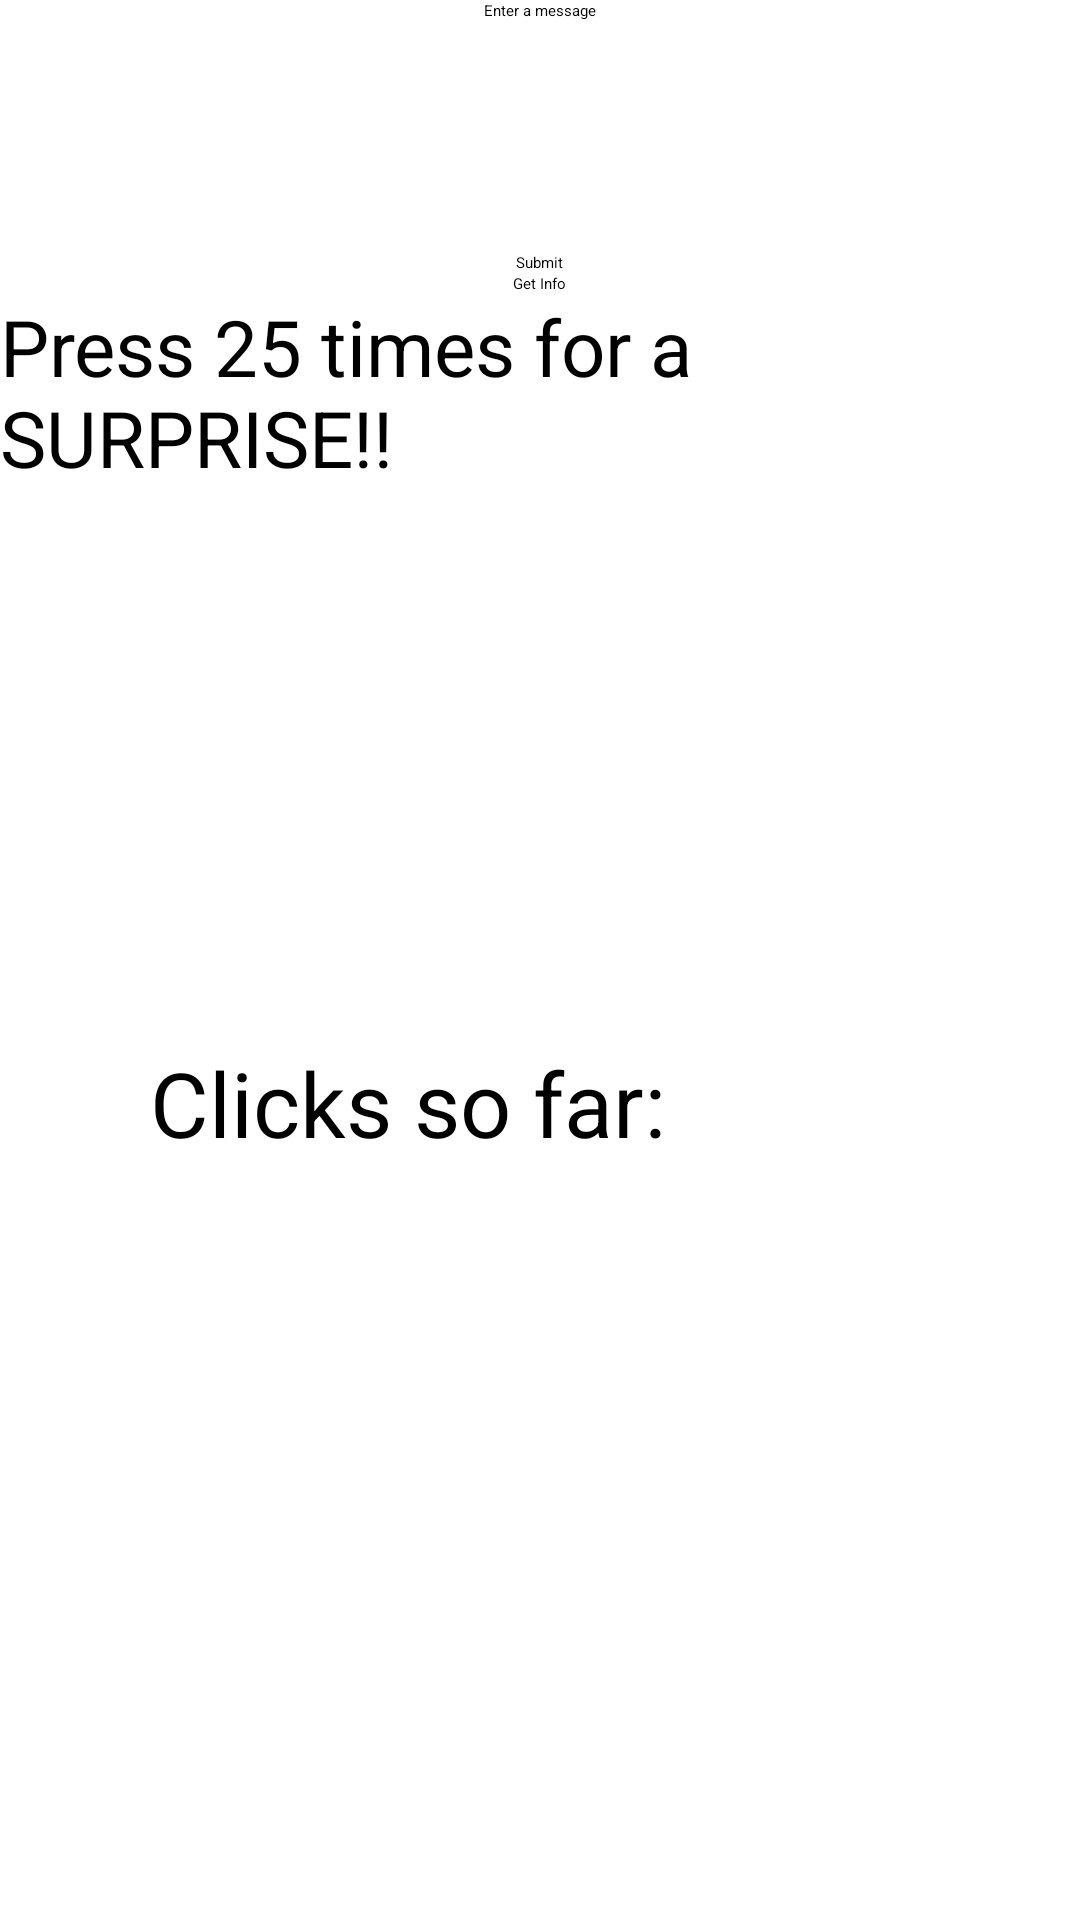

Produce the Android XML layout that renders to this screen, including the resource entries it uses.
<!-- AndroidManifest.xml: application theme CustomActionBarTheme -->
<!-- res/layout/activity_main.xml -->
<LinearLayout xmlns:android="http://schemas.android.com/apk/res/android"

                android:layout_width="match_parent"
                android:layout_height="match_parent"
                android:orientation="vertical">

    <EditText
        android:layout_weight="1"
        android:layout_width="wrap_content"
        android:layout_height="0dp"
        android:hint="@string/edit_text_hint"
        android:id="@+id/edit_text_hint"
        android:layout_gravity="center_horizontal"/>

    <Button
        android:layout_width="wrap_content"
        android:layout_height="wrap_content"
        android:text="@string/button_submit"
        android:id="@+id/button_submit"
        android:onClick="getMessage"
        android:layout_gravity="center_horizontal"/>

    <Button
        android:layout_width="wrap_content"
        android:layout_height="wrap_content"
        android:text="@string/button_info"
        android:onClick="getInfo"
        android:id="@+id/button_info"
        android:layout_gravity="center_horizontal"/>

    <Button
        android:layout_weight="1"
        android:layout_width="match_parent"
        android:layout_height="wrap_content"
        android:id="@+id/button"
        android:text="@string/button_click_counter"
        android:textSize="26sp"/>

    <TextView
        android:layout_weight="3"
        android:layout_width="match_parent"
        android:layout_height="wrap_content"
        android:textAppearance="?android:attr/textAppearanceLarge"
        android:text="@string/text_view_clicks"
        android:id="@+id/textView"
        android:layout_gravity="center_horizontal"
        android:paddingTop="100dp"
        android:paddingLeft="50dp"
        android:textSize="30sp"
        android:paddingRight="100dp"
        />


</LinearLayout>
<!-- resources referenced by this layout -->
<resources>
  <string name="button_click_counter">Press 25 times for a SURPRISE!!</string>
  <string name="button_info">Get Info</string>
  <string name="button_submit">Submit</string>
  <string name="edit_text_hint">Enter a message</string>
  <string name="text_view_clicks">Clicks so far: </string>
</resources>
